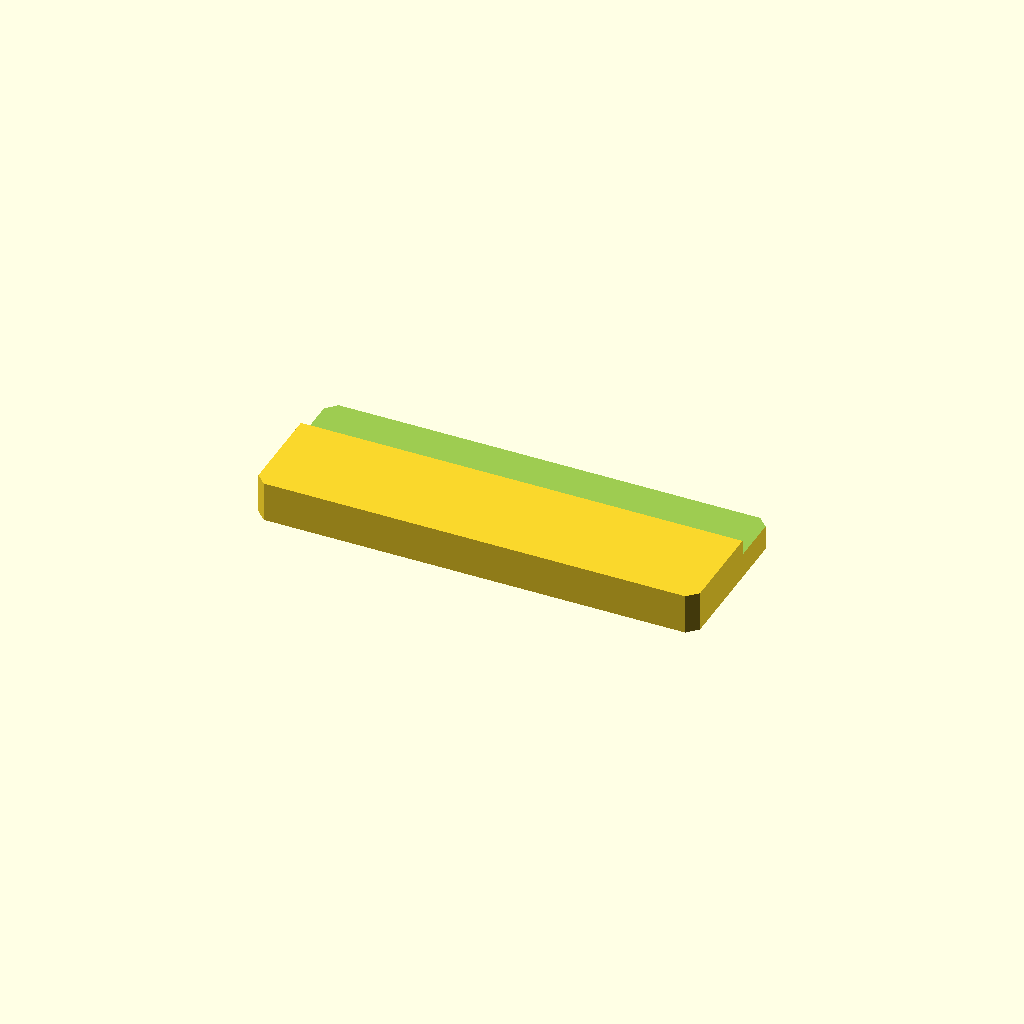
Cell 1 — every parameter at its default value.
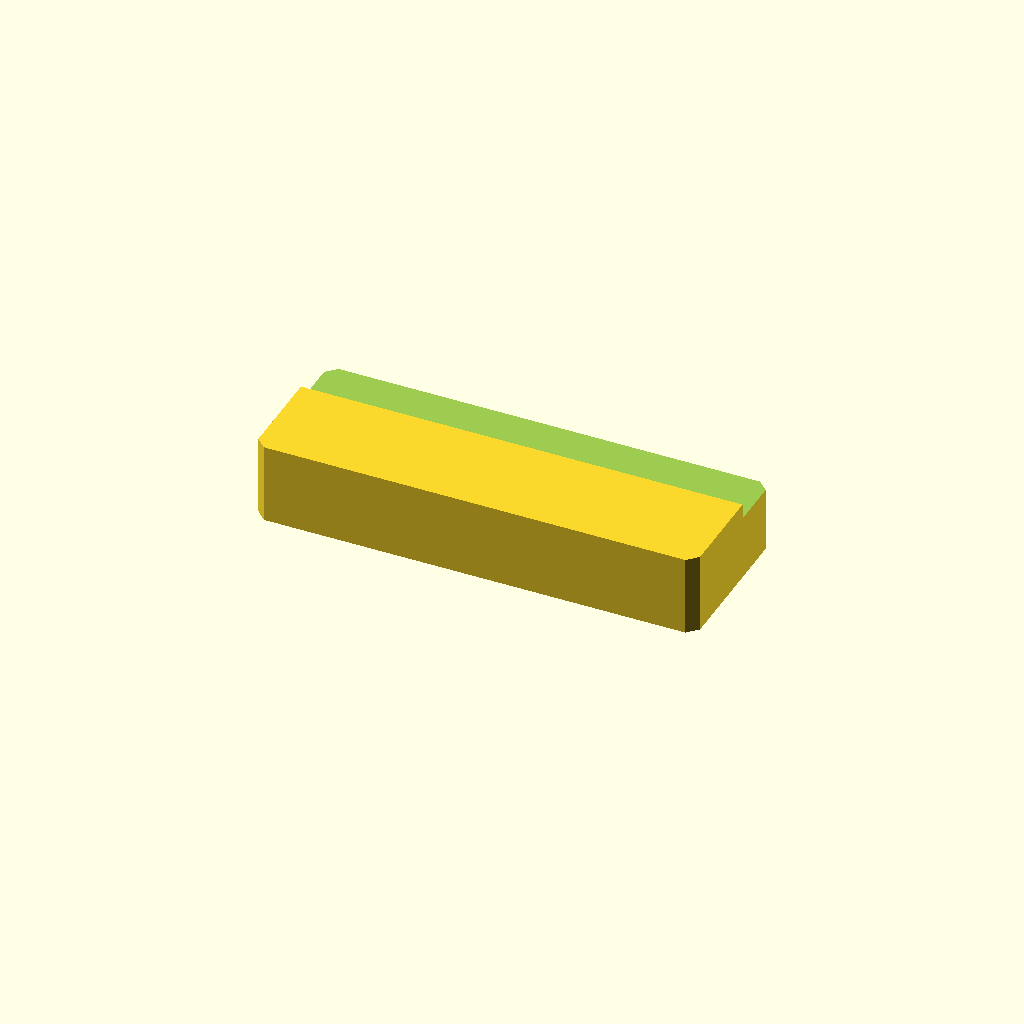
Cell 2: plate_t = 20 (everything else at default).
All cells are drawn from one camera (rotation 55°, 0°, 25°, orthographic, colour scheme Cornfield), so only the parameter changes between them.
OpenSCAD source file optional_data/data/sketch2/steppedbars/part_0061.scad:
$fn = 32;

// ----------------------------------------------------------------------
// Stepped bar: sidestep, 110 x 40 x 10/6.2 mm
// ----------------------------------------------------------------------

// --- parameters (mm) ---
bar_l = 110;              // bar length, X
bar_w = 40;               // bar width, Y
plate_t = 10;             // thickness of the thick zone, Z
thin_t = 6.2;             // thickness of the thin zone
corner_c = 2.5;           // corner chamfer of the bar
step_cut = 3.8;           // material removed from the thin zone
ledge_y = 25.2;           // start of the ledge from the front edge
depth_1 = 3.8;            // depth of cut 1 from the top face

profile = [[2.5, 0], [107.5, 0], [110, 2.5], [110, 37.5], [107.5, 40], [2.5, 40], [0, 37.5], [0, 2.5]];  // primary outline, 8 points, counter clockwise
void_1 = [[-1, 25.2], [111, 25.2], [111, 41], [-1, 41]];  // ledge cut along one edge, 4 points

// --- the one profile operation ---
difference() {
  linear_extrude(height = plate_t) polygon(points = profile);
  translate([0, 0, plate_t - depth_1])
    linear_extrude(height = depth_1 + 1) polygon(points = void_1);
}
Customizer parameters (derived from the source; name, type, default, range or options):
bar_l: number, default 110
bar_w: number, default 40
plate_t: number, default 10
thin_t: number, default 6.2
corner_c: number, default 2.5
step_cut: number, default 3.8
ledge_y: number, default 25.2
depth_1: number, default 3.8
